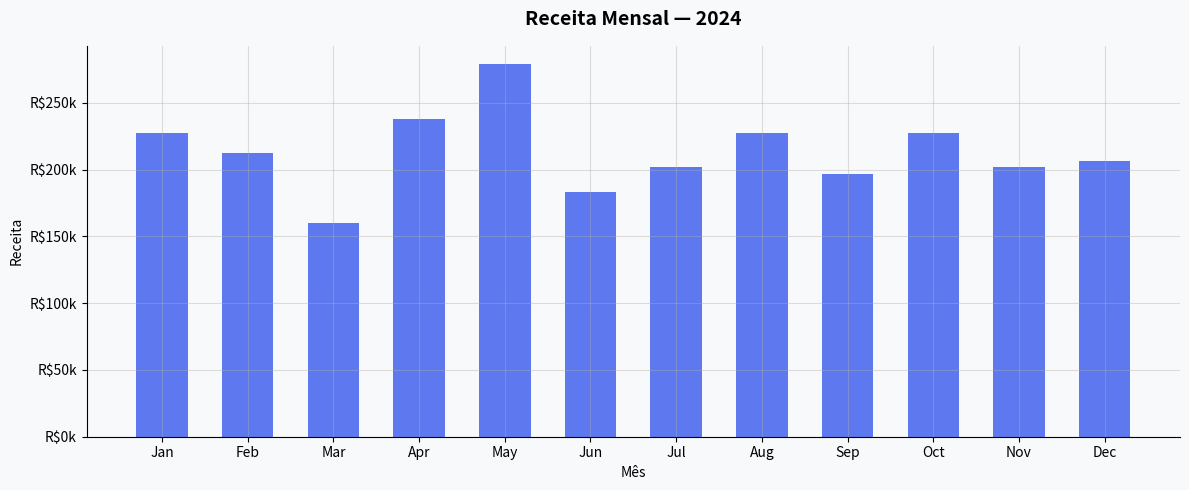
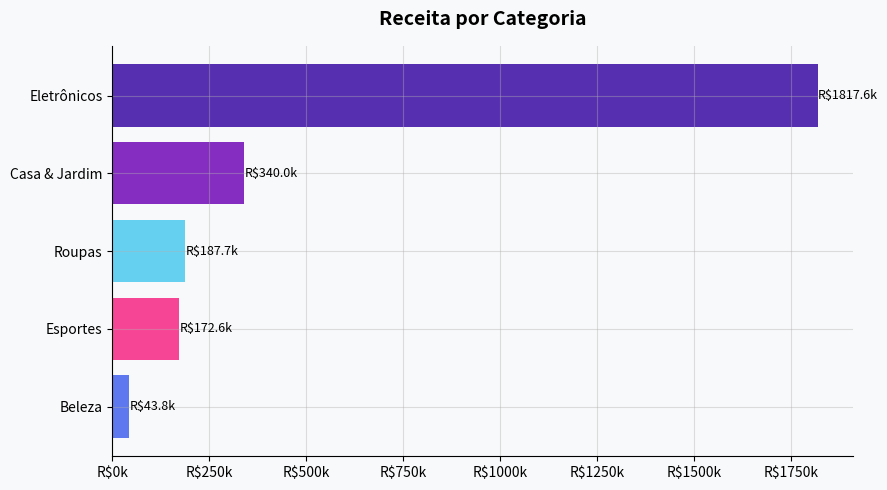
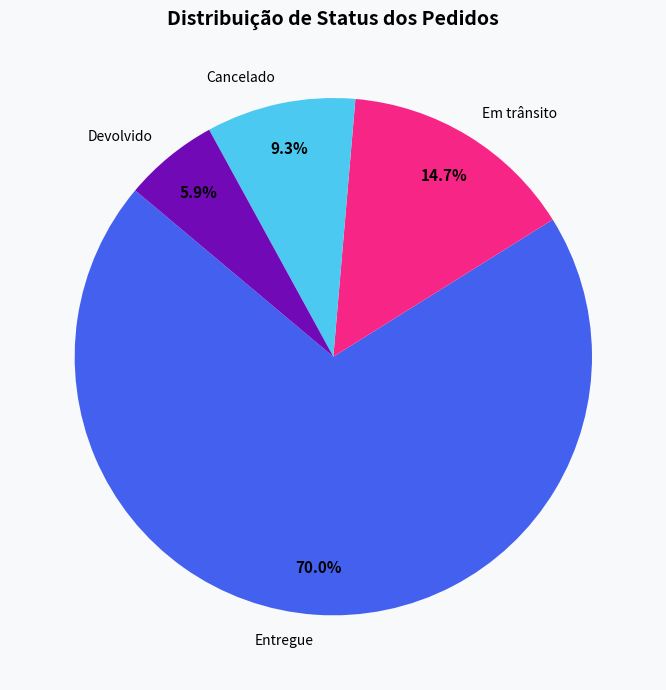
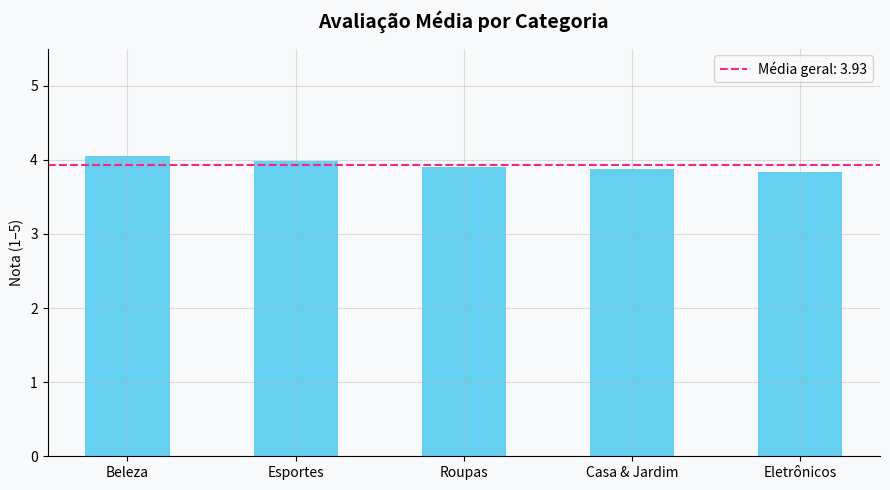
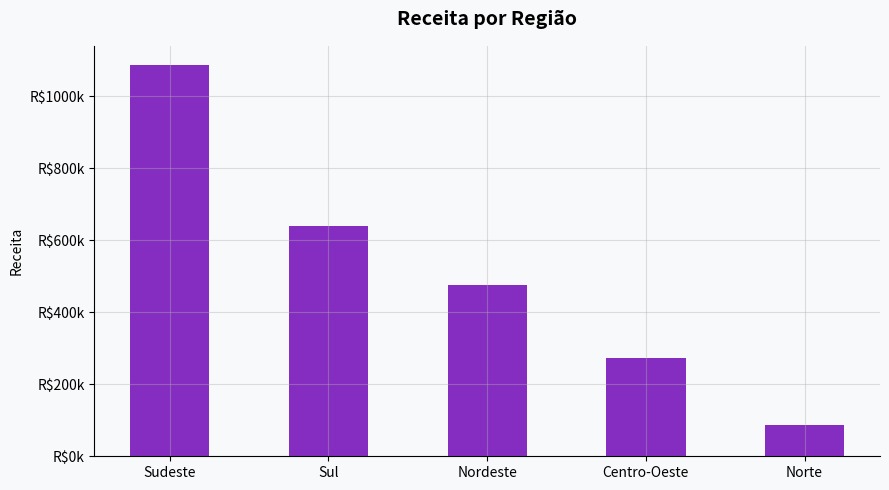

Python code for these plots, in order:


import pandas as pd
import numpy as np
import matplotlib.pyplot as plt
import matplotlib.ticker as mticker
import seaborn as sns
from datetime import datetime, timedelta
import warnings
import os

warnings.filterwarnings("ignore")

# ── Configurações visuais ──────────────────────────────────
plt.rcParams.update({
    "figure.facecolor": "#F8F9FA",
    "axes.facecolor":   "#F8F9FA",
    "axes.grid":        True,
    "grid.alpha":       0.4,
    "font.family":      "sans-serif",
    "axes.spines.top":  False,
    "axes.spines.right":False,
})
PALETTE = ["#4361EE", "#F72585", "#4CC9F0", "#7209B7", "#3A0CA3"]
OUTPUT_DIR = "outputs"
os.makedirs(OUTPUT_DIR, exist_ok=True)


#  1. GERAÇÃO DE DADOS FICTÍCIOS (simulando dataset real)
def gerar_dados(n=1200, seed=42):
    np.random.seed(seed)

    categorias = ["Eletrônicos", "Roupas", "Casa & Jardim", "Esportes", "Beleza"]
    pesos_cat  = [0.30, 0.25, 0.20, 0.15, 0.10]

    status_list  = ["Entregue", "Em trânsito", "Cancelado", "Devolvido"]
    pesos_status = [0.70, 0.15, 0.10, 0.05]

    regioes = ["Sudeste", "Sul", "Nordeste", "Centro-Oeste", "Norte"]
    pesos_reg = [0.40, 0.25, 0.20, 0.10, 0.05]

    datas = [
        datetime(2024, 1, 1) + timedelta(days=int(d))
        for d in np.random.randint(0, 365, n)
    ]

    cat_escolhida = np.random.choice(categorias, n, p=pesos_cat)

    preco_base = {
        "Eletrônicos":  (200, 3000),
        "Roupas":       (40,  400),
        "Casa & Jardim":(30,  800),
        "Esportes":     (50,  600),
        "Beleza":       (20,  250),
    }

    precos = np.array([
        round(np.random.uniform(*preco_base[c]), 2)
        for c in cat_escolhida
    ])

    qtd = np.random.randint(1, 6, n)

    df = pd.DataFrame({
        "order_id":    range(1, n + 1),
        "data":        datas,
        "categoria":   cat_escolhida,
        "produto":     [f"Produto_{np.random.randint(100,999)}" for _ in range(n)],
        "preco_unit":  precos,
        "quantidade":  qtd,
        "receita":     (precos * qtd).round(2),
        "status":      np.random.choice(status_list, n, p=pesos_status),
        "regiao":      np.random.choice(regioes,      n, p=pesos_reg),
        "avaliacao":   np.random.choice([1,2,3,4,5],  n, p=[0.05,0.08,0.12,0.35,0.40]),
    })

    df["mes"]      = df["data"].dt.month
    df["mes_nome"] = df["data"].dt.strftime("%b")
    df["dia_sem"]  = df["data"].dt.day_name()

    os.makedirs("data", exist_ok=True)
    df.to_csv("data/vendas_ecommerce.csv", index=False, encoding="utf-8-sig")
    return df


#  2. LIMPEZA E VALIDAÇÃO
def limpar_dados(df):
    print("\nRELATÓRIO DE QUALIDADE DOS DADOS")
    print("=" * 45)
    print(f"  Linhas totais  : {len(df):,}")
    print(f"  Colunas        : {df.shape[1]}")
    print(f"  Valores nulos  : {df.isnull().sum().sum()}")
    print(f"  Duplicatas     : {df.duplicated().sum()}")

    # Remove duplicatas e nulos (se houver)
    df = df.drop_duplicates().dropna()

    # Garante tipos corretos
    df["data"]       = pd.to_datetime(df["data"])
    df["preco_unit"] = df["preco_unit"].astype(float)
    df["receita"]    = df["receita"].astype(float)

    print(f"\n  Dados prontos para análise: {len(df):,} registros")
    return df


#  3. ANÁLISE EXPLORATÓRIA (EDA)
def eda(df):
    print("\n\nINDICADORES PRINCIPAIS (KPIs)")
    print("=" * 45)

    receita_total   = df["receita"].sum()
    pedidos_total   = df["order_id"].nunique()
    ticket_medio    = receita_total / pedidos_total
    taxa_cancel     = (df["status"] == "Cancelado").mean() * 100
    avaliacao_media = df["avaliacao"].mean()

    print(f"  Receita Total    : R$ {receita_total:,.2f}")
    print(f"  Total de Pedidos : {pedidos_total:,}")
    print(f"  Ticket Médio     : R$ {ticket_medio:,.2f}")
    print(f"  Taxa Cancelamento: {taxa_cancel:.1f}%")
    print(f"  Avaliação Média  : {avaliacao_media:.2f} / 5.0")

    print("\n\nTOP 3 CATEGORIAS POR RECEITA")
    print("=" * 45)
    top_cat = (
        df.groupby("categoria")["receita"]
        .sum()
        .sort_values(ascending=False)
        .head(3)
    )
    for i, (cat, val) in enumerate(top_cat.items(), 1):
        print(f"  {i}. {cat:<18} R$ {val:,.2f}")

    print("\n\nRECEITA POR REGIÃO")
    print("=" * 45)
    reg = df.groupby("regiao")["receita"].sum().sort_values(ascending=False)
    for r, v in reg.items():
        print(f"  {r:<18} R$ {v:,.2f}")

    return receita_total, pedidos_total, ticket_medio


#  4. VISUALIZAÇÕES
def gerar_graficos(df):
    print("\n\nGerando visualizações...")

    # ── Gráfico 1: Receita mensal ──────────────────────────
    fig, ax = plt.subplots(figsize=(12, 5))
    meses_ordem = ["Jan","Feb","Mar","Apr","May","Jun",
                   "Jul","Aug","Sep","Oct","Nov","Dec"]
    rec_mensal = (
        df.groupby("mes_nome")["receita"]
        .sum()
        .reindex(meses_ordem)
        .dropna()
    )
    ax.bar(rec_mensal.index, rec_mensal.values, color=PALETTE[0], alpha=0.85, width=0.6)
    ax.yaxis.set_major_formatter(mticker.FuncFormatter(lambda x, _: f"R${x/1000:.0f}k"))
    ax.set_title("Receita Mensal — 2024", fontsize=14, fontweight="bold", pad=15)
    ax.set_xlabel("Mês"); ax.set_ylabel("Receita")
    plt.tight_layout()
    plt.savefig(f"{OUTPUT_DIR}/01_receita_mensal.png", dpi=150)
    plt.close()

    # ── Gráfico 2: Receita por categoria ──────────────────
    fig, ax = plt.subplots(figsize=(9, 5))
    cat_rec = df.groupby("categoria")["receita"].sum().sort_values()
    bars = ax.barh(cat_rec.index, cat_rec.values, color=PALETTE[:len(cat_rec)], alpha=0.85)
    ax.xaxis.set_major_formatter(mticker.FuncFormatter(lambda x, _: f"R${x/1000:.0f}k"))
    ax.set_title("Receita por Categoria", fontsize=14, fontweight="bold", pad=15)
    for bar, val in zip(bars, cat_rec.values):
        ax.text(val + 500, bar.get_y() + bar.get_height()/2,
                f"R${val/1000:.1f}k", va="center", fontsize=9)
    plt.tight_layout()
    plt.savefig(f"{OUTPUT_DIR}/02_receita_categoria.png", dpi=150)
    plt.close()

    # ── Gráfico 3: Status dos pedidos (pizza) ─────────────
    fig, ax = plt.subplots(figsize=(7, 7))
    status_count = df["status"].value_counts()
    wedges, texts, autotexts = ax.pie(
        status_count.values,
        labels=status_count.index,
        autopct="%1.1f%%",
        colors=PALETTE,
        startangle=140,
        pctdistance=0.82,
    )
    for t in autotexts:
        t.set_fontsize(11); t.set_fontweight("bold")
    ax.set_title("Distribuição de Status dos Pedidos", fontsize=14, fontweight="bold")
    plt.tight_layout()
    plt.savefig(f"{OUTPUT_DIR}/03_status_pedidos.png", dpi=150)
    plt.close()

    # ── Gráfico 4: Avaliação média por categoria ───────────
    fig, ax = plt.subplots(figsize=(9, 5))
    aval_cat = df.groupby("categoria")["avaliacao"].mean().sort_values(ascending=False)
    ax.bar(aval_cat.index, aval_cat.values, color=PALETTE[2], alpha=0.85, width=0.5)
    ax.set_ylim(0, 5.5)
    ax.axhline(aval_cat.mean(), color=PALETTE[1], linestyle="--", linewidth=1.5,
               label=f"Média geral: {aval_cat.mean():.2f}")
    ax.set_title("Avaliação Média por Categoria", fontsize=14, fontweight="bold", pad=15)
    ax.set_ylabel("Nota (1–5)"); ax.legend()
    plt.tight_layout()
    plt.savefig(f"{OUTPUT_DIR}/04_avaliacao_categoria.png", dpi=150)
    plt.close()

    # ── Gráfico 5: Receita por região ─────────────────────
    fig, ax = plt.subplots(figsize=(9, 5))
    reg_rec = df.groupby("regiao")["receita"].sum().sort_values(ascending=False)
    ax.bar(reg_rec.index, reg_rec.values, color=PALETTE[3], alpha=0.85, width=0.5)
    ax.yaxis.set_major_formatter(mticker.FuncFormatter(lambda x, _: f"R${x/1000:.0f}k"))
    ax.set_title("Receita por Região", fontsize=14, fontweight="bold", pad=15)
    ax.set_ylabel("Receita")
    plt.tight_layout()
    plt.savefig(f"{OUTPUT_DIR}/05_receita_regiao.png", dpi=150)
    plt.close()

    print(f" 5 gráficos salvos em /{OUTPUT_DIR}/")


#  5. INSIGHTS AUTOMÁTICOS
def gerar_insights(df):
    print("\n\nINSIGHTS AUTOMÁTICOS")
    print("=" * 45)

    # Melhor mês
    melhor_mes = df.groupby("mes_nome")["receita"].sum().idxmax()
    print(f" Melhor mês em receita : {melhor_mes}")

    # Categoria mais cancelada
    cancel = df[df["status"] == "Cancelado"]
    if not cancel.empty:
        cat_cancel = cancel["categoria"].value_counts().idxmax()
        print(f" Categoria com mais cancelamentos: {cat_cancel}")

    # Produto mais vendido por quantidade
    top_produto = df.groupby("produto")["quantidade"].sum().idxmax()
    print(f" Produto mais vendido  : {top_produto}")

    # Região com maior ticket médio
    ticket_reg = (df.groupby("regiao")["receita"].sum() /
                  df.groupby("regiao")["order_id"].nunique())
    melhor_reg = ticket_reg.idxmax()
    print(f" Maior ticket médio    : {melhor_reg} (R$ {ticket_reg[melhor_reg]:,.2f})")

    # Dia da semana com mais pedidos
    dia_top = df["dia_sem"].value_counts().idxmax()
    print(f" Dia com mais pedidos  : {dia_top}")


#  6. EXPORTAR RESUMO CSV
def exportar_resumo(df):
    resumo = df.groupby("categoria").agg(
        receita_total   =("receita",    "sum"),
        total_pedidos   =("order_id",   "count"),
        ticket_medio    =("receita",    "mean"),
        avaliacao_media =("avaliacao",  "mean"),
        cancelamentos   =("status",     lambda x: (x == "Cancelado").sum()),
    ).round(2).reset_index()

    resumo.to_csv(f"{OUTPUT_DIR}/resumo_por_categoria.csv", index=False, encoding="utf-8-sig")
    print(f"\n Resumo exportado: /{OUTPUT_DIR}/resumo_por_categoria.csv")


#  EXECUÇÃO PRINCIPAL
if __name__ == "__main__":
    print("Iniciando análise de vendas - E-commerce 2024")
    print("=" * 55)

    df_raw    = gerar_dados()
    df        = limpar_dados(df_raw)
    eda(df)
    gerar_graficos(df)
    gerar_insights(df)
    exportar_resumo(df)

    print("\n\nAnálise concluída com sucesso!")
    print(f"   Gráficos e resumos salvos na pasta /{OUTPUT_DIR}/\n")
